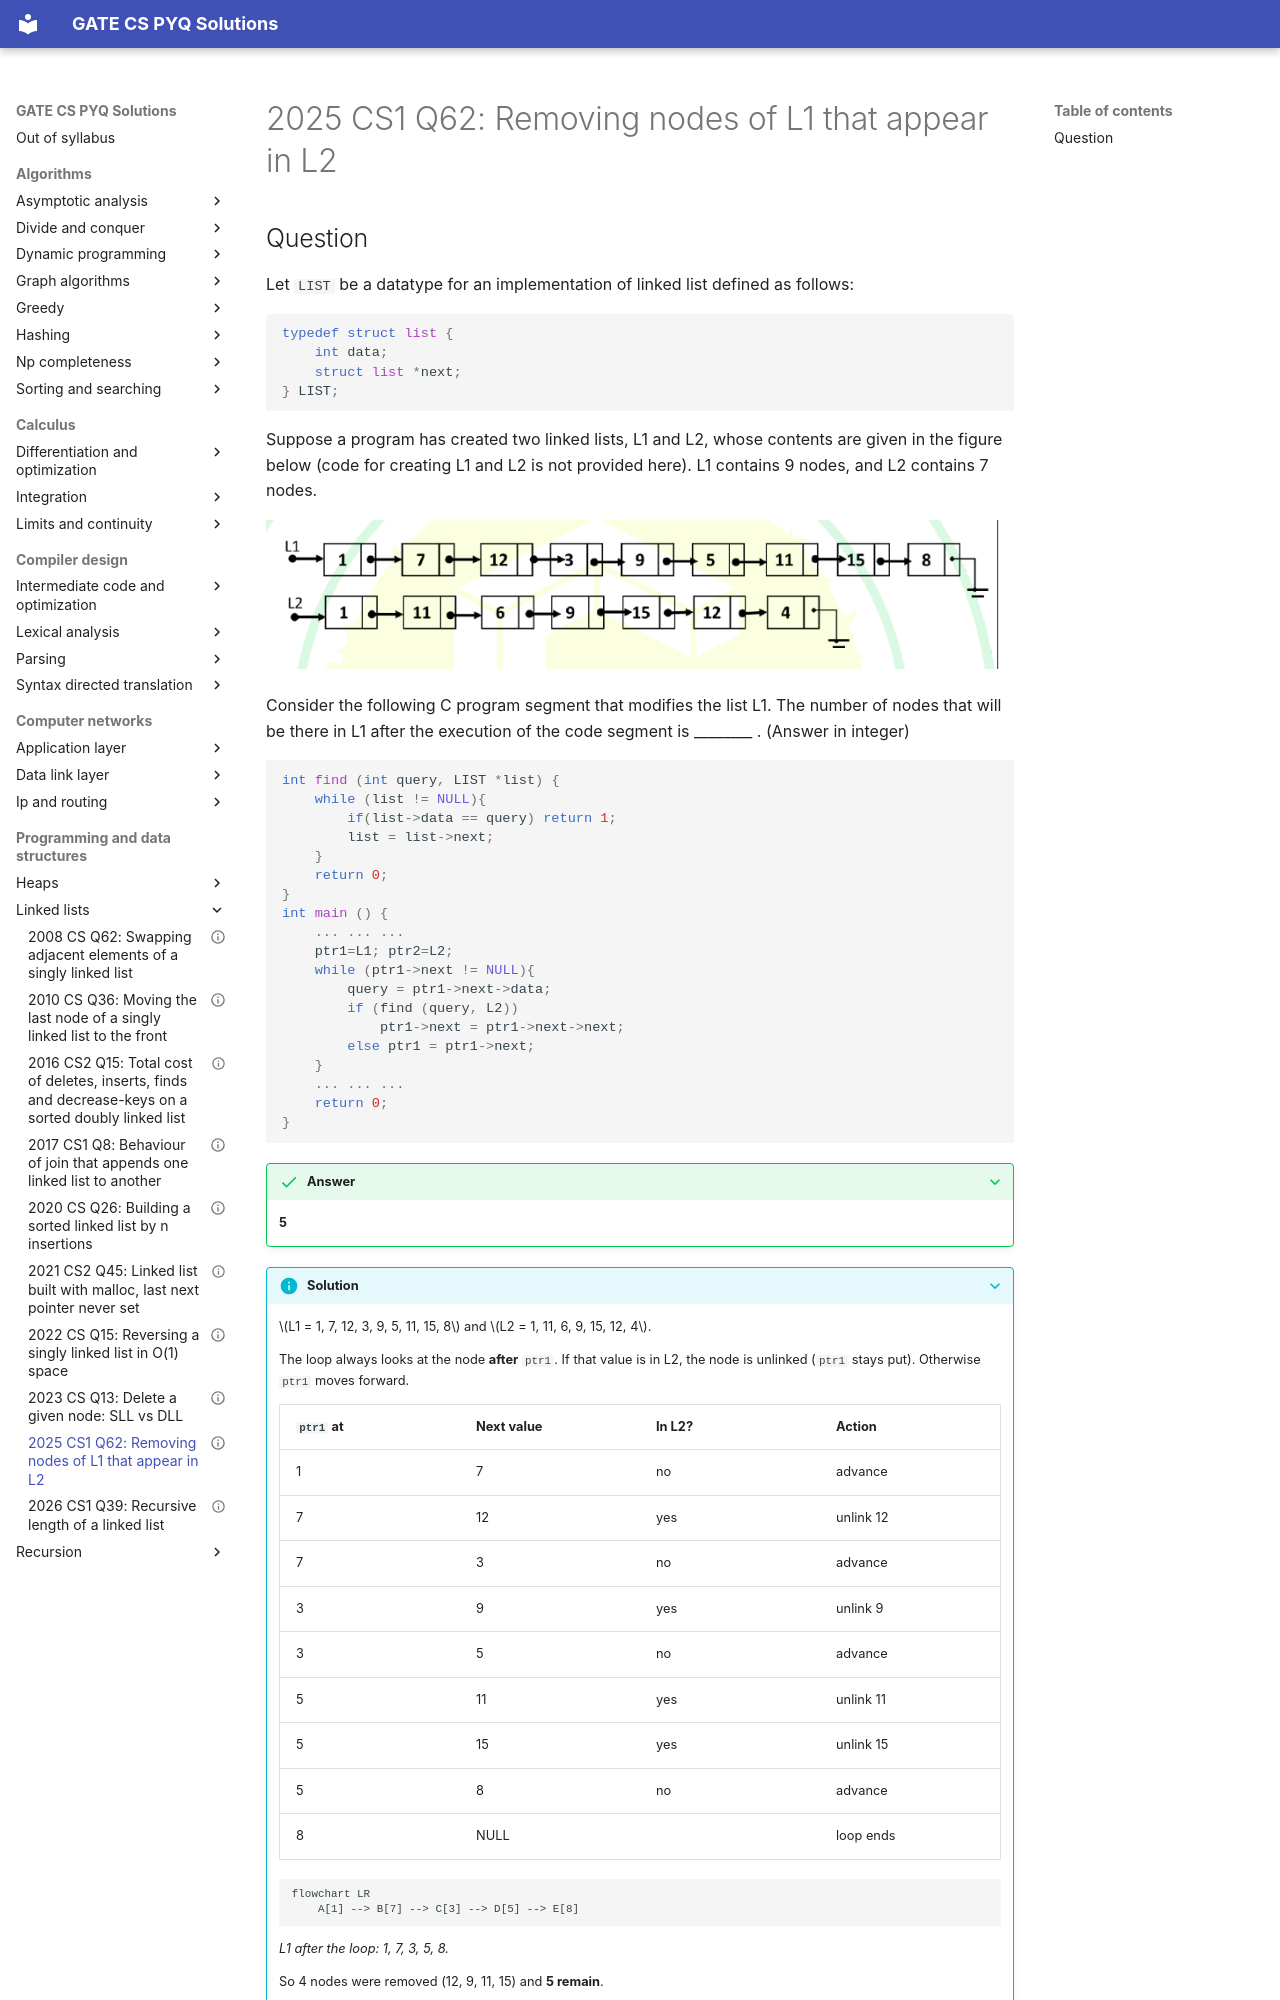

repository: saheenusman/GATE-PYQs · page: programming-and-data-structures/linked-lists/2025-set1-q62/index.html · generator: mkdocs

---
title: "2025 CS1 Q62: Removing nodes of L1 that appear in L2"
year: 2025
set: 1
paper: CS1
q_no: 62
subject: programming-and-data-structures
topic: linked-lists
also: [c-basics-and-pointers]
marks: 2
type: NAT
official_answer: "5"
status: verified
---

# 2025 CS1 Q62: Removing nodes of L1 that appear in L2
